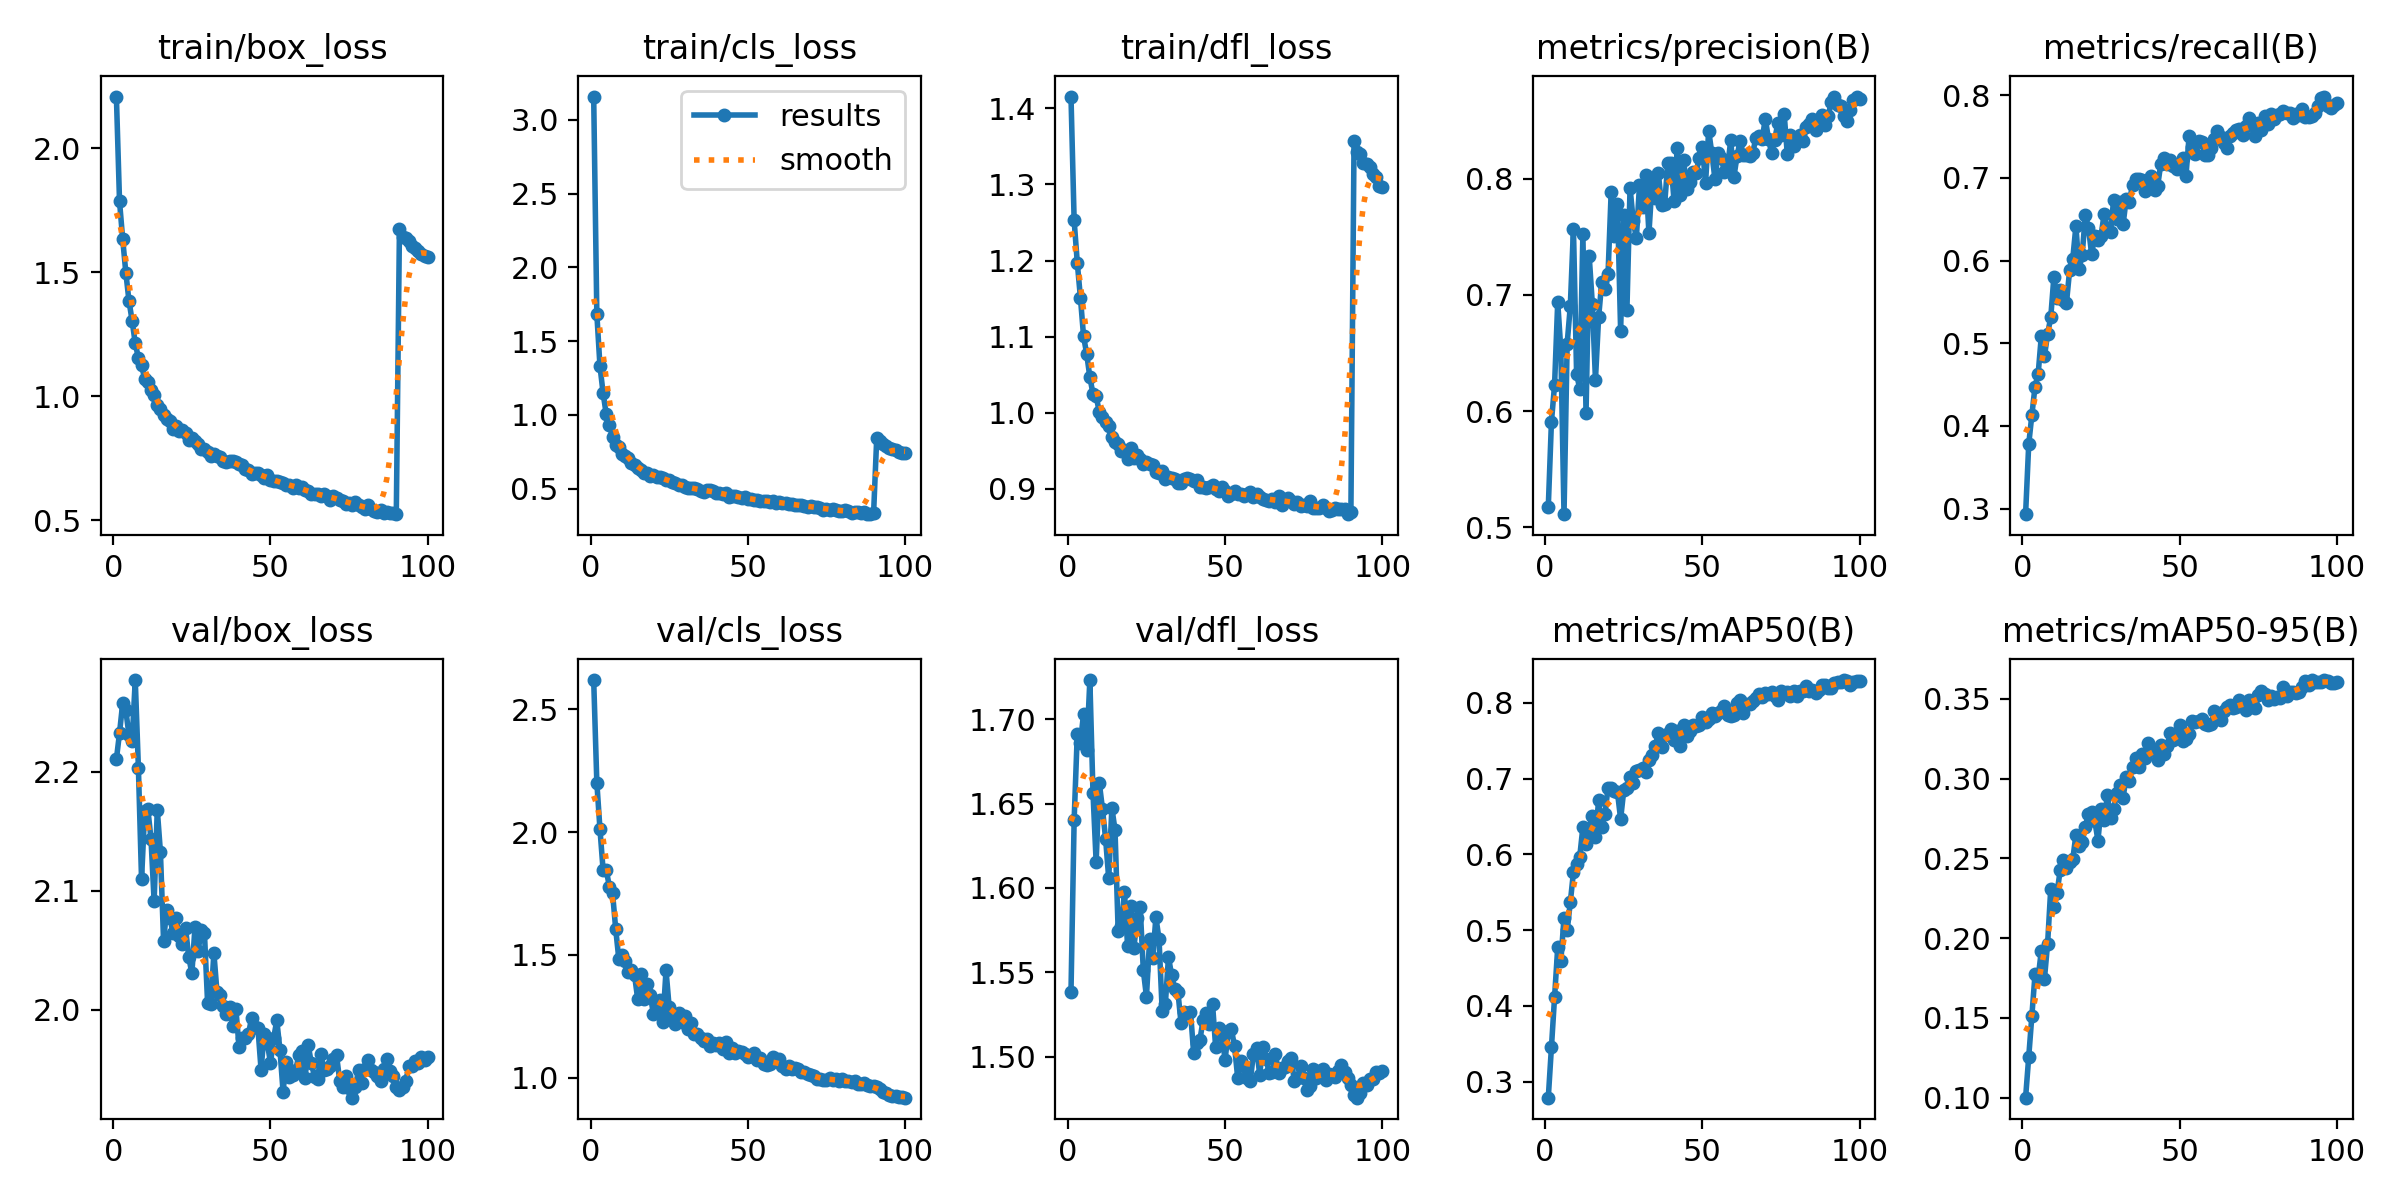

The data file committed next to this chart (first rows):
epoch, train/box_loss, train/cls_loss, train/dfl_loss, metrics/precision(B), metrics/recall(B), metrics/mAP50(B), metrics/mAP50-95(B), val/box_loss, val/cls_loss, val/dfl_loss, lr/pg0, lr/pg1, lr/pg2
1, 2.208, 3.159, 1.415, 0.5176, 0.2934, 0.2789, 0.09999, 2.21, 2.619, 1.538, 0.0003694, 0.0003694, 0.0003694
2, 1.785, 1.684, 1.253, 0.5907, 0.378, 0.3453, 0.1256, 2.232, 2.202, 1.64, 0.0007324, 0.0007324, 0.0007324
3, 1.634, 1.33, 1.197, 0.6227, 0.4134, 0.4118, 0.1514, 2.257, 2.011, 1.691, 0.001088, 0.001088, 0.001088
4, 1.498, 1.146, 1.151, 0.6937, 0.4476, 0.4774, 0.1773, 2.252, 1.844, 1.686, 0.001078, 0.001078, 0.001078
5, 1.384, 1.003, 1.101, 0.6523, 0.463, 0.4596, 0.1751, 2.231, 1.845, 1.703, 0.001067, 0.001067, 0.001067
6, 1.304, 0.9287, 1.077, 0.5113, 0.5085, 0.5166, 0.1921, 2.226, 1.777, 1.682, 0.001056, 0.001056, 0.001056
7, 1.212, 0.8526, 1.047, 0.6581, 0.4845, 0.4997, 0.1746, 2.277, 1.751, 1.723, 0.001045, 0.001045, 0.001045
8, 1.154, 0.7961, 1.025, 0.6902, 0.5111, 0.5368, 0.1964, 2.203, 1.605, 1.656, 0.001034, 0.001034, 0.001034
9, 1.124, 0.7832, 1.022, 0.757, 0.5313, 0.5765, 0.2309, 2.11, 1.482, 1.615, 0.001023, 0.001023, 0.001023
10, 1.07, 0.7363, 1.001, 0.6323, 0.5804, 0.588, 0.2195, 2.167, 1.5, 1.662, 0.001012, 0.001012, 0.001012
11, 1.055, 0.7196, 0.9946, 0.6189, 0.5542, 0.597, 0.2284, 2.169, 1.474, 1.647, 0.001001, 0.001001, 0.001001
12, 1.025, 0.7057, 0.9877, 0.7523, 0.5638, 0.636, 0.2424, 2.144, 1.43, 1.629, 0.00099, 0.00099, 0.00099
13, 1.004, 0.6756, 0.9828, 0.5984, 0.5519, 0.614, 0.2489, 2.091, 1.438, 1.606, 0.000979, 0.000979, 0.000979
14, 0.9648, 0.6596, 0.9681, 0.7337, 0.549, 0.6334, 0.2438, 2.168, 1.416, 1.647, 0.000968, 0.000968, 0.000968
15, 0.9499, 0.6416, 0.9621, 0.6922, 0.588, 0.6505, 0.2479, 2.133, 1.319, 1.634, 0.000957, 0.000957, 0.000957
16, 0.9246, 0.6246, 0.9596, 0.6271, 0.6021, 0.6233, 0.2493, 2.058, 1.421, 1.574, 0.000946, 0.000946, 0.000946
17, 0.909, 0.6042, 0.9501, 0.6807, 0.6415, 0.6713, 0.2647, 2.084, 1.319, 1.577, 0.000935, 0.000935, 0.000935
18, 0.9002, 0.6049, 0.9512, 0.7107, 0.5898, 0.636, 0.2577, 2.077, 1.382, 1.598, 0.000924, 0.000924, 0.000924
19, 0.8691, 0.5881, 0.9399, 0.705, 0.607, 0.653, 0.2602, 2.064, 1.336, 1.565, 0.000913, 0.000913, 0.000913
20, 0.8803, 0.5918, 0.9541, 0.718, 0.6554, 0.6878, 0.2699, 2.077, 1.257, 1.589, 0.000902, 0.000902, 0.000902
21, 0.8612, 0.5813, 0.9405, 0.7888, 0.6392, 0.6876, 0.2778, 2.062, 1.282, 1.564, 0.000891, 0.000891, 0.000891
22, 0.8635, 0.5762, 0.9446, 0.751, 0.6078, 0.684, 0.2788, 2.056, 1.314, 1.582, 0.00088, 0.00088, 0.00088
23, 0.8511, 0.5717, 0.9398, 0.778, 0.6292, 0.6818, 0.2737, 2.068, 1.228, 1.589, 0.000869, 0.000869, 0.000869
24, 0.8247, 0.5592, 0.9323, 0.6691, 0.6245, 0.6468, 0.2611, 2.045, 1.437, 1.551, 0.000858, 0.000858, 0.000858
25, 0.8296, 0.5612, 0.9354, 0.7685, 0.6303, 0.6845, 0.2811, 2.031, 1.287, 1.536, 0.000847, 0.000847, 0.000847
26, 0.8203, 0.5436, 0.9326, 0.6869, 0.6568, 0.6883, 0.2739, 2.07, 1.26, 1.57, 0.000836, 0.000836, 0.000836
27, 0.8073, 0.5367, 0.9311, 0.7921, 0.6371, 0.7021, 0.2896, 2.05, 1.218, 1.559, 0.000825, 0.000825, 0.000825
28, 0.7873, 0.5234, 0.9227, 0.7637, 0.6342, 0.6937, 0.2755, 2.067, 1.262, 1.583, 0.000814, 0.000814, 0.000814
29, 0.7883, 0.5211, 0.9214, 0.7488, 0.6735, 0.7095, 0.2806, 2.064, 1.225, 1.569, 0.000803, 0.000803, 0.000803
30, 0.7727, 0.5115, 0.924, 0.7942, 0.6504, 0.7113, 0.2908, 2.006, 1.252, 1.527, 0.000792, 0.000792, 0.000792
31, 0.7591, 0.5009, 0.9135, 0.7752, 0.6706, 0.7145, 0.2959, 2.005, 1.199, 1.531, 0.000781, 0.000781, 0.000781
32, 0.7656, 0.5021, 0.9151, 0.8032, 0.6438, 0.7089, 0.2881, 2.048, 1.224, 1.559, 0.00077, 0.00077, 0.00077
33, 0.7566, 0.5027, 0.9146, 0.7529, 0.6743, 0.725, 0.3009, 2.015, 1.176, 1.548, 0.000759, 0.000759, 0.000759
34, 0.7528, 0.4961, 0.9137, 0.7964, 0.6714, 0.7314, 0.2987, 2.013, 1.178, 1.54, 0.000748, 0.000748, 0.000748
35, 0.7383, 0.4861, 0.9076, 0.7829, 0.6913, 0.743, 0.307, 2.003, 1.163, 1.538, 0.000737, 0.000737, 0.000737
36, 0.7341, 0.4792, 0.9084, 0.8047, 0.6989, 0.7597, 0.313, 1.997, 1.147, 1.52, 0.000726, 0.000726, 0.000726
37, 0.7379, 0.4884, 0.9131, 0.7772, 0.6991, 0.7423, 0.3071, 2.002, 1.157, 1.526, 0.000715, 0.000715, 0.000715
38, 0.7369, 0.4881, 0.9139, 0.7779, 0.6979, 0.7571, 0.3152, 1.987, 1.129, 1.526, 0.000704, 0.000704, 0.000704
39, 0.7345, 0.4831, 0.9133, 0.8134, 0.6847, 0.7587, 0.3126, 2.001, 1.142, 1.526, 0.000693, 0.000693, 0.000693
40, 0.7271, 0.4725, 0.9108, 0.8137, 0.6959, 0.7661, 0.322, 1.969, 1.132, 1.502, 0.000682, 0.000682, 0.000682
41, 0.7214, 0.4708, 0.9112, 0.7806, 0.7017, 0.7514, 0.3177, 1.977, 1.142, 1.508, 0.000671, 0.000671, 0.000671
42, 0.7053, 0.4632, 0.9026, 0.8266, 0.6848, 0.7634, 0.3172, 1.976, 1.116, 1.51, 0.0006601, 0.0006601, 0.0006601
43, 0.7011, 0.4688, 0.903, 0.7856, 0.6902, 0.7438, 0.3115, 1.98, 1.143, 1.522, 0.000649, 0.000649, 0.000649
44, 0.6849, 0.4443, 0.9009, 0.8162, 0.7173, 0.7702, 0.3208, 1.993, 1.101, 1.526, 0.0006381, 0.0006381, 0.0006381
45, 0.6913, 0.4484, 0.9025, 0.7915, 0.7235, 0.7558, 0.3151, 1.986, 1.121, 1.519, 0.000627, 0.000627, 0.000627
46, 0.6909, 0.4464, 0.905, 0.7968, 0.7168, 0.7627, 0.3206, 1.985, 1.1, 1.531, 0.0006161, 0.0006161, 0.0006161
47, 0.6801, 0.4451, 0.8994, 0.8054, 0.7215, 0.7713, 0.3282, 1.95, 1.107, 1.506, 0.000605, 0.000605, 0.000605
48, 0.6711, 0.4394, 0.8968, 0.8052, 0.7144, 0.77, 0.3242, 1.98, 1.103, 1.517, 0.0005941, 0.0005941, 0.0005941
49, 0.6811, 0.4395, 0.9028, 0.8179, 0.7113, 0.7703, 0.3277, 1.972, 1.094, 1.513, 0.000583, 0.000583, 0.000583
50, 0.6619, 0.4321, 0.8979, 0.8272, 0.7135, 0.781, 0.3338, 1.955, 1.084, 1.498, 0.0005721, 0.0005721, 0.0005721
51, 0.6586, 0.431, 0.8901, 0.7961, 0.7245, 0.775, 0.3237, 1.976, 1.089, 1.515, 0.0005611, 0.0005611, 0.0005611
52, 0.6576, 0.4241, 0.8939, 0.8413, 0.7027, 0.7793, 0.3249, 1.991, 1.099, 1.516, 0.0005501, 0.0005501, 0.0005501
53, 0.6522, 0.4235, 0.8972, 0.8216, 0.7508, 0.7867, 0.3276, 1.967, 1.07, 1.506, 0.0005391, 0.0005391, 0.0005391
54, 0.6477, 0.4178, 0.8934, 0.7996, 0.7373, 0.7827, 0.3363, 1.931, 1.08, 1.488, 0.0005281, 0.0005281, 0.0005281
55, 0.6424, 0.4165, 0.8929, 0.822, 0.7292, 0.7871, 0.3352, 1.957, 1.053, 1.498, 0.0005171, 0.0005171, 0.0005171
56, 0.6421, 0.4137, 0.8908, 0.8174, 0.745, 0.7892, 0.3358, 1.944, 1.051, 1.494, 0.0005061, 0.0005061, 0.0005061
57, 0.6298, 0.4107, 0.893, 0.8061, 0.7431, 0.7958, 0.3375, 1.946, 1.056, 1.488, 0.0004951, 0.0004951, 0.0004951
58, 0.6428, 0.4189, 0.8954, 0.8092, 0.7273, 0.7839, 0.3339, 1.949, 1.083, 1.485, 0.0004841, 0.0004841, 0.0004841
59, 0.6305, 0.4001, 0.8889, 0.8329, 0.7281, 0.7833, 0.3336, 1.962, 1.066, 1.502, 0.0004731, 0.0004731, 0.0004731
60, 0.6323, 0.4099, 0.8938, 0.8012, 0.7367, 0.7839, 0.3342, 1.965, 1.074, 1.505, 0.0004621, 0.0004621, 0.0004621
... 40 more rows
